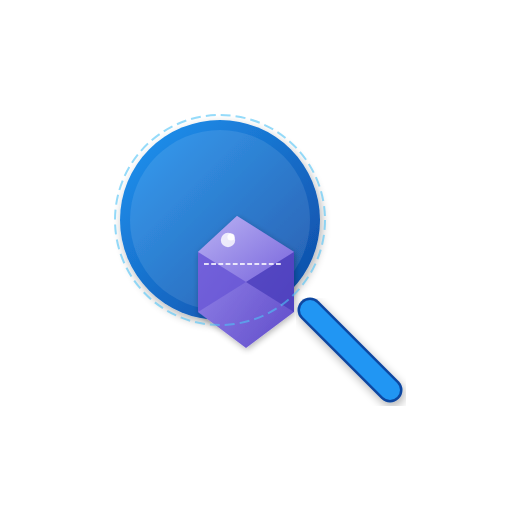
t = 0.00 s
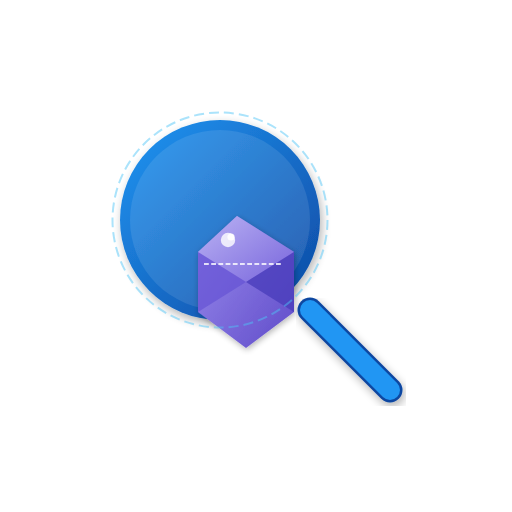
t = 0.75 s
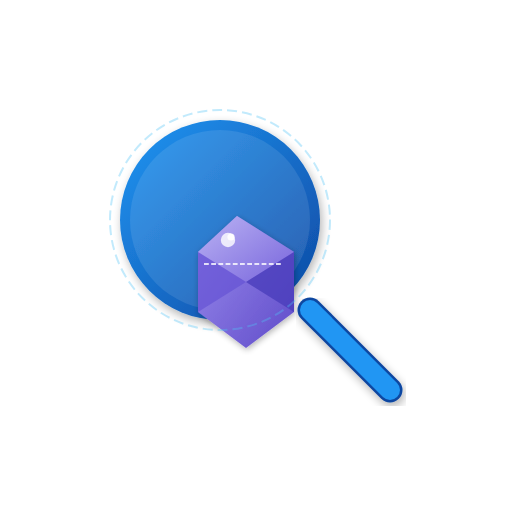
t = 1.50 s
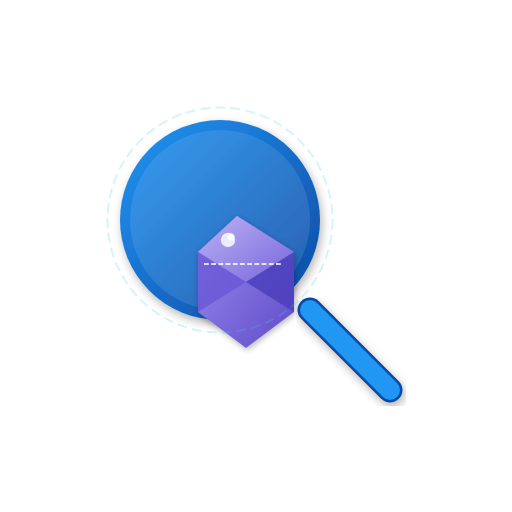
t = 2.25 s

The animated SVG that drew these frames (rendered in a browser with its animation timeline set to each time). Animation: 2 SMIL elements (animate=2); one cycle of 3.00 s, repeats indefinitely.

<?xml version="1.0" encoding="UTF-8"?>
<svg viewBox="0 0 512 512" xmlns="http://www.w3.org/2000/svg">
  <defs>
    <linearGradient id="crystalGrad" x1="0%" y1="0%" x2="100%" y2="100%">
      <stop offset="0%" stop-color="#9C8EEE" />
      <stop offset="100%" stop-color="#5F4BC9" />
    </linearGradient>
    <linearGradient id="crystalGrad2" x1="0%" y1="0%" x2="100%" y2="100%">
      <stop offset="0%" stop-color="#BEB7F4" />
      <stop offset="100%" stop-color="#7966DD" />
    </linearGradient>
    <linearGradient id="lensBg" x1="0%" y1="0%" x2="100%" y2="100%">
      <stop offset="0%" stop-color="#2196F3" />
      <stop offset="100%" stop-color="#0D47A1" />
    </linearGradient>
    <filter id="shadow" x="-20%" y="-20%" width="140%" height="140%">
      <feGaussianBlur in="SourceAlpha" stdDeviation="5"/>
      <feOffset dx="2" dy="4" result="offsetblur"/>
      <feComponentTransfer>
        <feFuncA type="linear" slope="0.3"/>
      </feComponentTransfer>
      <feMerge> 
        <feMergeNode/>
        <feMergeNode in="SourceGraphic"/> 
      </feMerge>
    </filter>
  </defs>
  
  <!-- Magnifying Glass -->
  <circle cx="220" cy="220" r="140" fill="white" opacity="0.12" />
  <circle cx="220" cy="220" r="120" fill="white" opacity="0.2" />
  
  <circle cx="220" cy="220" r="100" fill="url(#lensBg)" filter="url(#shadow)" />
  <circle cx="220" cy="220" r="90" fill="rgba(255,255,255,0.1)" />
  
  <!-- Crystal in the Magnifying Glass -->
  <g transform="translate(180, 180) scale(0.6)">
    <path d="M95,60 L30,120 L30,220 L110,280 L190,220 L190,120 Z" fill="url(#crystalGrad)" filter="url(#shadow)" />
    <path d="M95,60 L30,120 L110,170 L190,120 Z" fill="url(#crystalGrad2)" opacity="0.9" />
    <path d="M30,120 L30,220 L110,170 Z" fill="#6553D4" opacity="0.7" />
    <path d="M190,120 L190,220 L110,170 Z" fill="#4A3DBB" opacity="0.8" />
    
    <!-- Sparkle effect -->
    <circle cx="80" cy="100" r="12" fill="white" opacity="0.8" />
    <circle cx="85" cy="95" r="6" fill="white" opacity="0.9" />
    
    <!-- Scan line -->
    <line x1="40" y1="140" x2="170" y2="140" stroke="rgba(255,255,255,0.8)" stroke-width="3" stroke-dasharray="8 4" />
  </g>
  
  <!-- Magnifying Glass Handle -->
  <path d="M310,310 L390,390" stroke="#0D47A1" stroke-width="25" stroke-linecap="round" filter="url(#shadow)" />
  <path d="M310,310 L390,390" stroke="#2196F3" stroke-width="20" stroke-linecap="round" />
  
  <!-- Scan effects -->
  <circle cx="220" cy="220" r="105" stroke="#4FC3F7" stroke-width="2" stroke-dasharray="10 5" fill="none" opacity="0.6">
    <animate attributeName="r" from="105" to="115" dur="3s" repeatCount="indefinite" />
    <animate attributeName="opacity" from="0.6" to="0.1" dur="3s" repeatCount="indefinite" />
  </circle>
</svg>